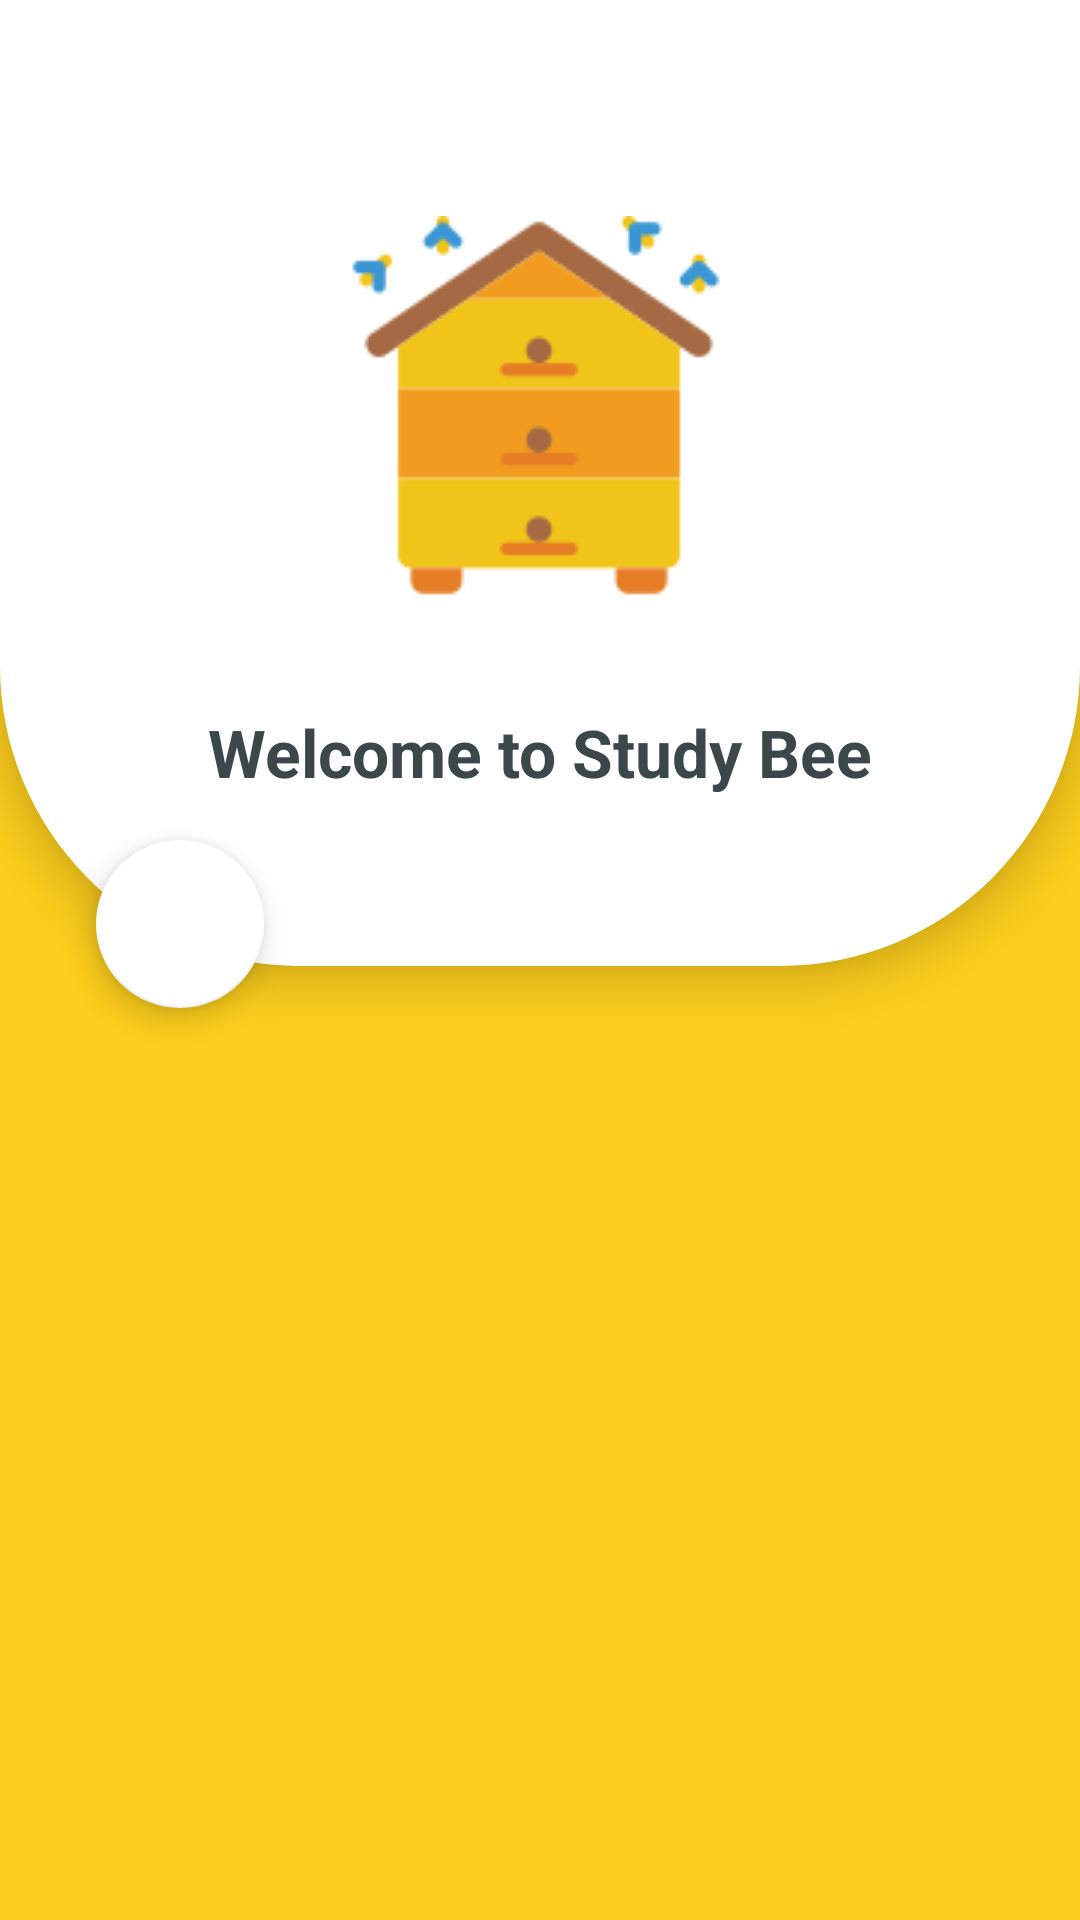

Reconstruct the res/layout file that produces this screen, plus the resources it refers to.
<!-- AndroidManifest.xml: activity theme Theme.WhiteStatusBar.NoActionBar -->
<!-- res/layout/activity_main.xml -->
<?xml version="1.0" encoding="utf-8"?>
<androidx.constraintlayout.widget.ConstraintLayout xmlns:android="http://schemas.android.com/apk/res/android"
    xmlns:app="http://schemas.android.com/apk/res-auto"
    xmlns:tools="http://schemas.android.com/tools"
    android:layout_width="match_parent"
    android:layout_height="match_parent"
    android:background="@color/yellow"
    android:orientation="vertical"
    tools:context=".MainActivity">

    <com.google.android.material.floatingactionbutton.FloatingActionButton
        android:id="@+id/add_course_fButton"
        android:layout_width="wrap_content"
        android:layout_height="wrap_content"
        android:layout_marginStart="32dp"
        android:layout_marginTop="280dp"
        android:src="@drawable/ic_add_24"
        app:backgroundTint="@android:color/white"
        app:layout_constraintStart_toStartOf="parent"
        app:layout_constraintTop_toTopOf="parent" />

    <androidx.constraintlayout.widget.ConstraintLayout
        android:id="@+id/constraintLayout"
        android:layout_width="match_parent"
        android:layout_height="match_parent"
        app:layout_constraintBottom_toBottomOf="parent"
        app:layout_constraintEnd_toEndOf="parent"
        app:layout_constraintHorizontal_bias="0.0"
        app:layout_constraintStart_toStartOf="parent"
        app:layout_constraintTop_toTopOf="parent"
        app:layout_constraintVertical_bias="0.0">

        <ImageView
            android:id="@+id/beehive_image"
            android:layout_width="wrap_content"
            android:layout_height="wrap_content"
            android:layout_marginTop="72dp"
            android:elevation="15dp"
            android:src="@drawable/beehive_2"
            app:layout_constraintEnd_toEndOf="parent"
            app:layout_constraintHorizontal_bias="0.498"
            app:layout_constraintStart_toStartOf="parent"
            app:layout_constraintTop_toTopOf="parent" />

        <TextView
            android:id="@+id/textView"
            android:layout_width="wrap_content"
            android:layout_height="wrap_content"
            android:layout_marginTop="36dp"
            android:elevation="15dp"
            android:text="@string/welcomeMessage"
            android:textAppearance="@style/TextAppearance.AppCompat.Large"
            android:textColor="@color/dark_color"
            android:textStyle="bold"
            app:autoSizeTextType="uniform"
            app:layout_constraintEnd_toEndOf="parent"
            app:layout_constraintStart_toStartOf="parent"
            app:layout_constraintTop_toBottomOf="@+id/beehive_image" />

        <ImageView
            android:id="@+id/round_white_bg"
            android:layout_width="match_parent"
            android:layout_height="322dp"
            android:background="@drawable/round_bottom_white_background"
            android:elevation="10dp"
            app:layout_constraintEnd_toEndOf="parent"
            app:layout_constraintStart_toStartOf="parent"
            app:layout_constraintTop_toTopOf="parent" />

        <ImageView
            android:id="@+id/navigation_bee"
            android:layout_width="wrap_content"
            android:layout_height="wrap_content"
            android:layout_gravity="end"
            android:layout_margin="10dp"
            android:layout_marginTop="28dp"
            android:layout_marginEnd="28dp"
            android:background="@drawable/bee_2"
            android:elevation="20dp"
            app:layout_constraintEnd_toEndOf="parent"
            app:layout_constraintTop_toTopOf="parent" />

        <androidx.recyclerview.widget.RecyclerView
            android:id="@+id/course_rec_view"
            android:layout_width="match_parent"
            android:layout_height="0dp"
            android:layout_marginTop="16dp"
            android:clipToPadding="false"
            android:nestedScrollingEnabled="true"
            android:paddingTop="130dp"
            app:layout_constraintBottom_toBottomOf="parent"
            app:layout_constraintEnd_toEndOf="parent"
            app:layout_constraintStart_toStartOf="parent"
            app:layout_constraintTop_toBottomOf="@+id/beehive_image" />

    </androidx.constraintlayout.widget.ConstraintLayout>

    <Button
        android:id="@+id/settings_button"
        android:layout_width="wrap_content"
        android:layout_height="wrap_content"
        android:layout_marginEnd="208dp"
        android:layout_marginBottom="664dp"
        android:text="Button"
        app:layout_constraintBottom_toBottomOf="parent"
        app:layout_constraintEnd_toStartOf="@+id/add_course_fButton" />

</androidx.constraintlayout.widget.ConstraintLayout>
<!-- resources referenced by this layout -->
<resources>
  <color name="dark_color">#3B4749</color>
  <color name="yellow">#FBCD1C</color>
  <!-- drawable beehive_2: png bitmap (drawable, 5260 bytes) -->
  <!-- drawable round_bottom_white_background (drawable) -->
  <?xml version="1.0" encoding="utf-8"?>
  <layer-list xmlns:android="http://schemas.android.com/apk/res/android">
  
  
  
  
  
  
  
  
  
  
  
      <item android:left="0dp">
          <shape android:shape="rectangle">
              <solid android:color="@color/white"/>
              <corners android:bottomLeftRadius="100dp" android:bottomRightRadius="100dp" />
          </shape>
      </item>
  
  </layer-list>
  <string name="welcomeMessage">Welcome to Study Bee</string>
  
      /--- COURSE STRINGS --/
  <style name="Theme.WhiteStatusBar.NoActionBar" parent="Theme.MaterialComponents.DayNight.NoActionBar">
          
          <item name="colorPrimary">@color/yellow</item>
          <item name="colorPrimaryVariant">@color/purple_700</item>
          <item name="colorOnPrimary">@color/white</item>
          
          <item name="colorSecondary">@color/teal_200</item>
          <item name="colorSecondaryVariant">@color/teal_700</item>
          <item name="colorOnSecondary">@color/black</item>
          
          <item name="android:statusBarColor">@color/white</item>
          <item name="android:windowLightStatusBar">true</item>
          
      </style>
  <color name="white">#FFFFFFFF</color>
  <color name="purple_700">#FF3700B3</color>
  <color name="teal_200">#FF03DAC5</color>
  <color name="teal_700">#FF018786</color>
  <color name="black">#FF000000</color>
</resources>
